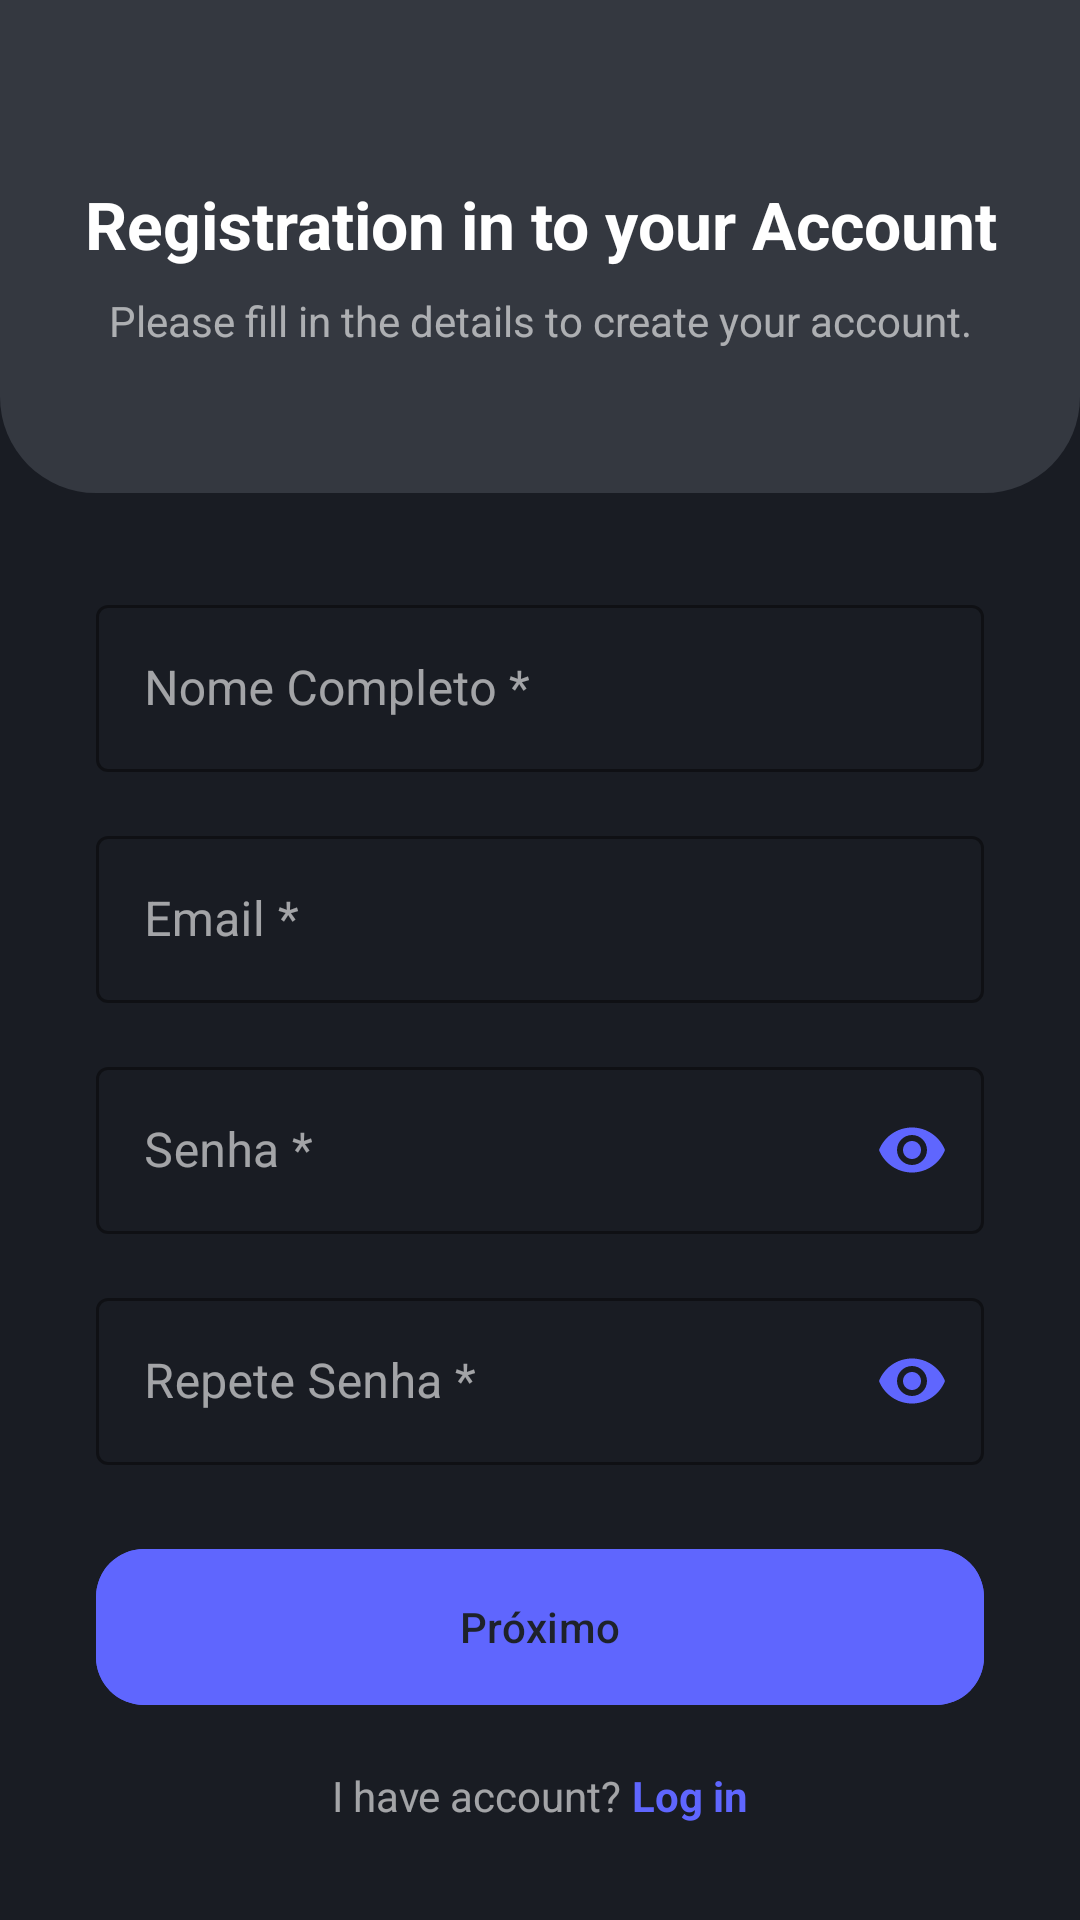

This screen was rendered from an Android layout file. Write that file and the resources it references.
<!-- AndroidManifest.xml: application theme Theme.SistemaDeGerenciamentoDeDoaçõesEDistribuiçãoDeAlimentos -->
<!-- res/layout/activity_register.xml -->
<?xml version="1.0" encoding="utf-8"?>
<androidx.constraintlayout.widget.ConstraintLayout
    xmlns:android="http://schemas.android.com/apk/res/android"
    xmlns:app="http://schemas.android.com/apk/res-auto"
    xmlns:tools="http://schemas.android.com/tools"
    android:id="@+id/main"
    android:layout_width="match_parent"
    android:layout_height="match_parent"
    android:background="@color/app_background_dark"
    tools:context=".ui.RegisterActivity">

    
    <androidx.constraintlayout.widget.ConstraintLayout
        android:id="@+id/headerLayout"
        android:layout_width="0dp"
        android:layout_height="wrap_content"
        android:background="@drawable/header_background_shape"
        android:paddingBottom="48dp"
        app:layout_constraintTop_toTopOf="parent"
        app:layout_constraintStart_toStartOf="parent"
        app:layout_constraintEnd_toEndOf="parent">

        <ImageButton
            android:id="@+id/backButton"
            android:layout_width="wrap_content"
            android:layout_height="wrap_content"
            android:layout_marginStart="20dp"
            android:layout_marginTop="20dp"
            android:background="?attr/selectableItemBackgroundBorderless"
            android:padding="8dp"
            android:src="@drawable/ic_arrow_back"
            app:layout_constraintStart_toStartOf="parent"
            app:layout_constraintTop_toTopOf="parent"
            app:tint="@color/white" />

        <TextView
            android:id="@+id/titleTextView"
            android:layout_width="0dp"
            android:layout_height="wrap_content"
            android:layout_marginTop="60dp"
            android:layout_marginStart="24dp"
            android:layout_marginEnd="24dp"
            android:text="Registration in to your Account"
            android:textColor="@color/white"
            android:textSize="22sp"
            android:textStyle="bold"
            android:gravity="center"
            app:layout_constraintTop_toTopOf="parent"
            app:layout_constraintStart_toStartOf="parent"
            app:layout_constraintEnd_toEndOf="parent" />

        <TextView
            android:id="@+id/subtitleTextView"
            android:layout_width="wrap_content"
            android:layout_height="wrap_content"
            android:layout_marginTop="8dp"
            android:text="Please fill in the details to create your account."
            android:textColor="@color/white_60"
            android:textSize="14sp"
            app:layout_constraintTop_toBottomOf="@id/titleTextView"
            app:layout_constraintStart_toStartOf="parent"
            app:layout_constraintEnd_toEndOf="parent" />

    </androidx.constraintlayout.widget.ConstraintLayout>

    
    <LinearLayout
        android:id="@+id/loginLinkContainer"
        android:layout_width="wrap_content"
        android:layout_height="wrap_content"
        android:orientation="horizontal"
        android:layout_marginBottom="32dp"
        app:layout_constraintBottom_toBottomOf="parent"
        app:layout_constraintStart_toStartOf="parent"
        app:layout_constraintEnd_toEndOf="parent">

        <TextView
            android:id="@+id/haveAccountTextView"
            android:layout_width="wrap_content"
            android:layout_height="wrap_content"
            android:text="I have account? "
            android:textColor="@color/white_60"
            android:textSize="14sp" />

        <TextView
            android:id="@+id/loginTextView"
            android:layout_width="wrap_content"
            android:layout_height="wrap_content"
            android:text="Log in"
            android:textColor="@color/app_accent_blue"
            android:textSize="14sp"
            android:textStyle="bold" />
    </LinearLayout>


    
    <androidx.core.widget.NestedScrollView
        android:layout_width="0dp"
        android:layout_height="0dp"
        android:fillViewport="true"
        app:layout_constraintTop_toBottomOf="@id/headerLayout"
        app:layout_constraintBottom_toTopOf="@id/loginLinkContainer"
        app:layout_constraintStart_toStartOf="parent"
        app:layout_constraintEnd_toEndOf="parent">

        
        <LinearLayout
            android:layout_width="match_parent"
            android:layout_height="wrap_content"
            android:orientation="vertical"
            android:padding="32dp">

            
            <com.google.android.material.textfield.TextInputLayout
                android:id="@+id/nomeCompletoLayout"
                style="@style/Widget.MaterialComponents.TextInputLayout.OutlinedBox"
                android:layout_width="match_parent"
                android:layout_height="wrap_content"
                android:hint="Nome Completo *"
                android:textColorHint="@color/white_60"
                app:boxStrokeColor="@color/app_accent_blue"
                app:hintTextColor="@color/white_60">
                <com.google.android.material.textfield.TextInputEditText
                    android:id="@+id/nomeCompletoEditText"
                    android:layout_width="match_parent"
                    android:layout_height="wrap_content"
                    android:inputType="textPersonName"
                    android:textColor="@color/white" />
            </com.google.android.material.textfield.TextInputLayout>

            
            <com.google.android.material.textfield.TextInputLayout
                android:id="@+id/emailLayout"
                style="@style/Widget.MaterialComponents.TextInputLayout.OutlinedBox"
                android:layout_width="match_parent"
                android:layout_height="wrap_content"
                android:layout_marginTop="16dp"
                android:hint="Email *"
                android:textColorHint="@color/white_60"
                app:boxStrokeColor="@color/app_accent_blue"
                app:hintTextColor="@color/white_60">
                <com.google.android.material.textfield.TextInputEditText
                    android:id="@+id/emailEditText"
                    android:layout_width="match_parent"
                    android:layout_height="wrap_content"
                    android:inputType="textEmailAddress"
                    android:textColor="@color/white" />
            </com.google.android.material.textfield.TextInputLayout>

            
            <com.google.android.material.textfield.TextInputLayout
                android:id="@+id/passwordLayout"
                style="@style/Widget.MaterialComponents.TextInputLayout.OutlinedBox"
                android:layout_width="match_parent"
                android:layout_height="wrap_content"
                android:layout_marginTop="16dp"
                android:hint="Senha *"
                android:textColorHint="@color/white_60"
                app:boxStrokeColor="@color/app_accent_blue"
                app:hintTextColor="@color/white_60"
                app:passwordToggleEnabled="true"
                app:passwordToggleTint="@color/app_accent_blue">
                <com.google.android.material.textfield.TextInputEditText
                    android:id="@+id/passwordEditText"
                    android:layout_width="match_parent"
                    android:layout_height="wrap_content"
                    android:inputType="textPassword"
                    android:textColor="@color/white" />
            </com.google.android.material.textfield.TextInputLayout>

            
            <com.google.android.material.textfield.TextInputLayout
                android:id="@+id/repetePasswordLayout"
                style="@style/Widget.MaterialComponents.TextInputLayout.OutlinedBox"
                android:layout_width="match_parent"
                android:layout_height="wrap_content"
                android:layout_marginTop="16dp"
                android:hint="Repete Senha *"
                android:textColorHint="@color/white_60"
                app:boxStrokeColor="@color/app_accent_blue"
                app:hintTextColor="@color/white_60"
                app:passwordToggleEnabled="true"
                app:passwordToggleTint="@color/app_accent_blue">
                <com.google.android.material.textfield.TextInputEditText
                    android:id="@+id/repetePasswordEditText"
                    android:layout_width="match_parent"
                    android:layout_height="wrap_content"
                    android:inputType="textPassword"
                    android:textColor="@color/white" />
            </com.google.android.material.textfield.TextInputLayout>

            
            <com.google.android.material.button.MaterialButton
                android:id="@+id/proximoButton"
                android:layout_width="match_parent"
                android:layout_height="60dp"
                android:layout_marginTop="24dp"
                android:text="Próximo"
                android:backgroundTint="@color/app_accent_blue"
                app:cornerRadius="16dp" />

        </LinearLayout>
    </androidx.core.widget.NestedScrollView>

</androidx.constraintlayout.widget.ConstraintLayout>
<!-- resources referenced by this layout -->
<resources>
  <color name="app_accent_blue">#5F66FE</color>
  <color name="app_background_dark">#191C23</color>
  <color name="white">#FFFFFFFF</color>
  <color name="white_60">#99FFFFFF</color>
  <!-- drawable header_background_shape (drawable) -->
  <?xml version="1.0" encoding="utf-8"?>
  <shape xmlns:android="http://schemas.android.com/apk/res/android"
      android:shape="rectangle">
  
      <solid android:color="@color/app_header_curve" />
  
      <corners
          android:bottomLeftRadius="32dp"
          android:bottomRightRadius="32dp" />
  
  </shape>
  <style name="Theme.SistemaDeGerenciamentoDeDoaçõesEDistribuiçãoDeAlimentos" parent="Base.Theme.SistemaDeGerenciamentoDeDoaçõesEDistribuiçãoDeAlimentos" />
  <color name="app_header_curve">#343840</color>
  <style name="Base.Theme.SistemaDeGerenciamentoDeDoaçõesEDistribuiçãoDeAlimentos" parent="Theme.Material3.DayNight.NoActionBar">
  
          
          
          <item name="android:statusBarColor">@color/app_primary_dark</item>
          
          <item name="android:windowLightStatusBar">false</item>
  
          
          <item name="colorPrimary">@color/app_accent_green</item>
          <item name="colorOnPrimary">@color/app_primary_dark</item>
          <item name="colorSecondary">@color/app_accent_blue</item>
          <item name="android:colorBackground">@color/app_background_dark</item>
  
      </style>
  <color name="app_primary_dark">#1E222A</color>
  <color name="app_accent_green">#00C896</color>
</resources>
